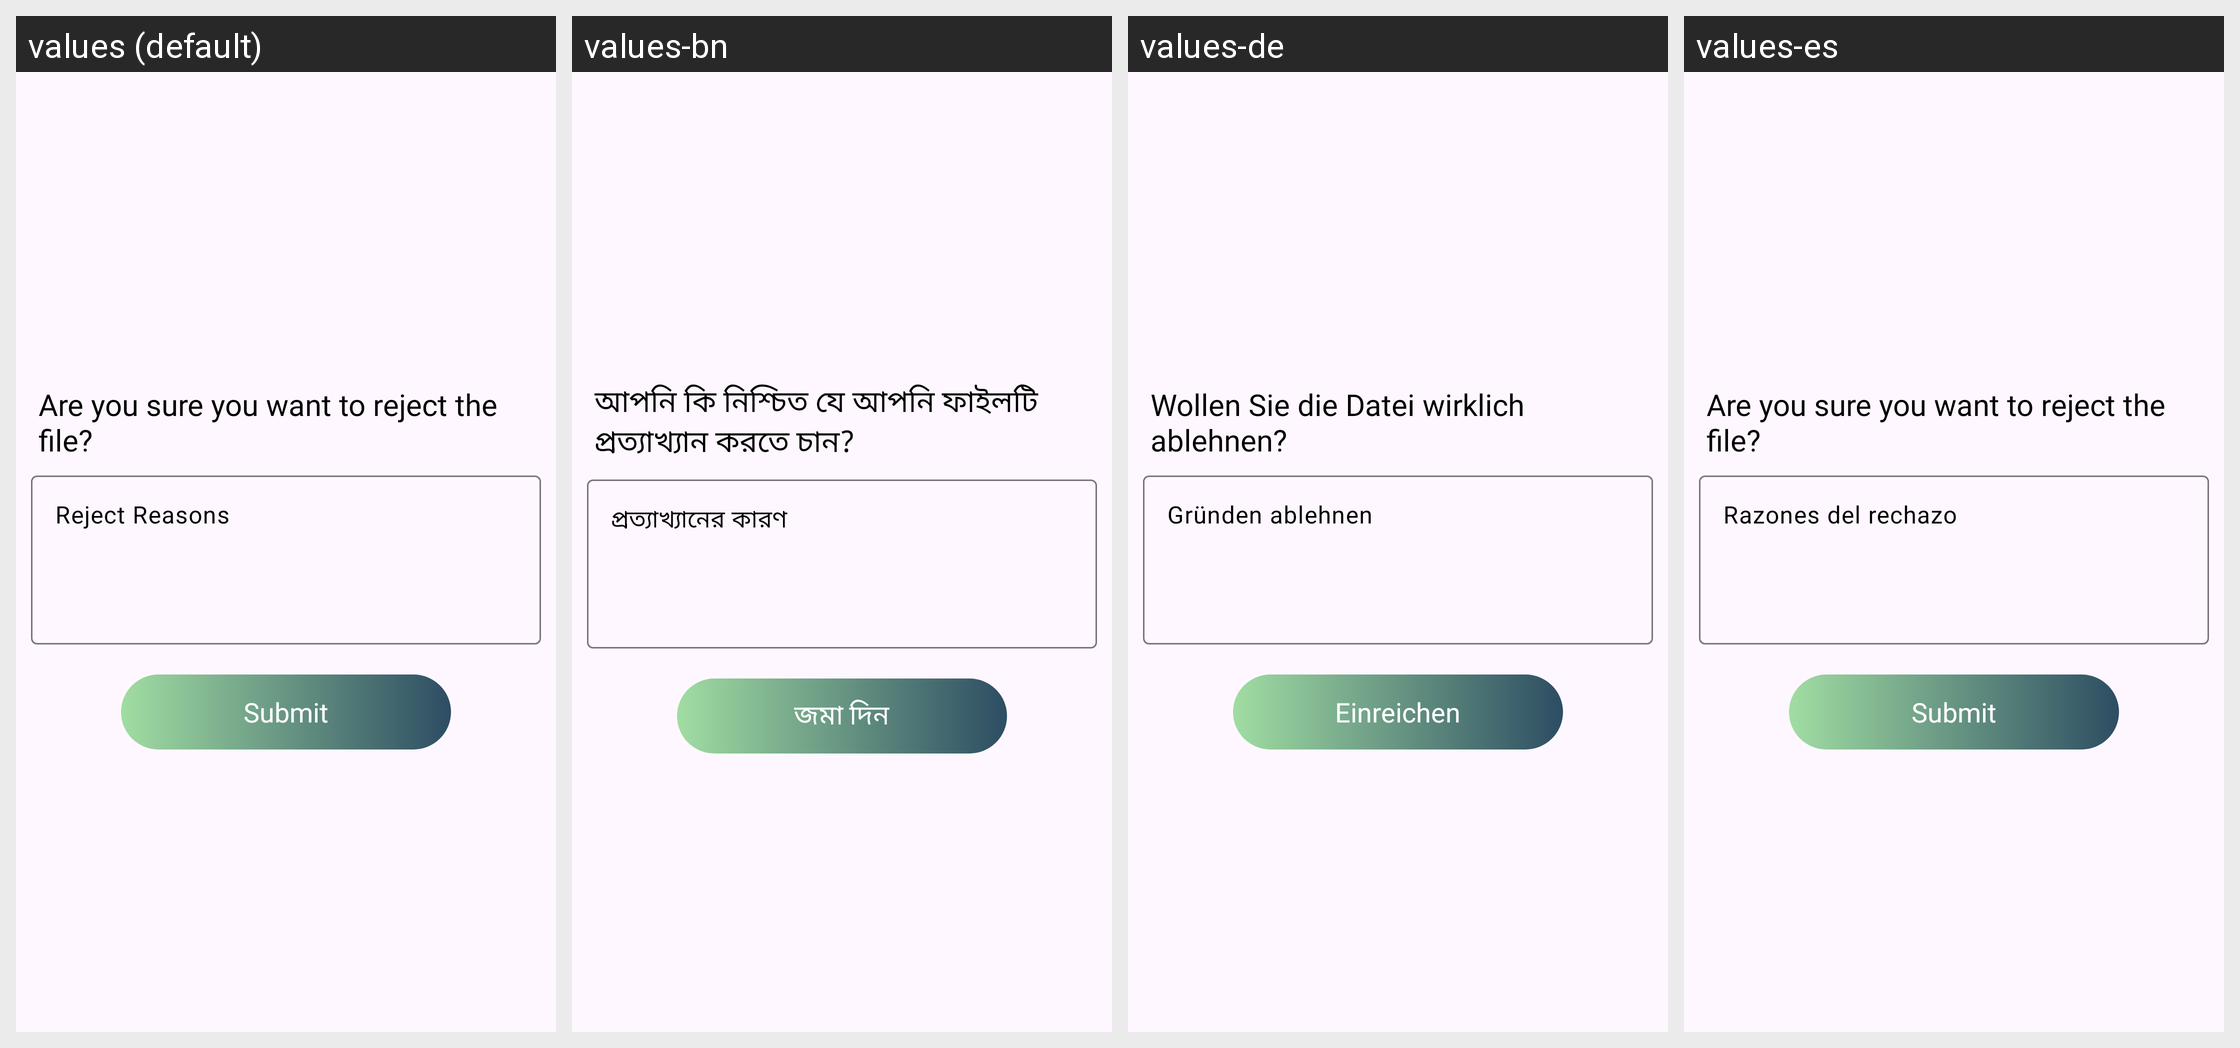

Strings drawn on this Android screen and how each of the app's shown locales translates them:
Android screen res/layout/reject_reason.xml rendered under 4 locales, left to right: values (default), values-bn, values-de, values-es. Device: Nexus 5 (rendered at 1080×1920; each locale shown at half size, 540×960, under a caption strip naming it); theme Base.Theme.MyApplication.
Strings drawn on this screen, with the default value and each locale's value (text and hints the layout hard-codes, and strings that could not be matched under every locale, appear in the picture but are not listed):

are_you_sure_you_want_to_reject_the_file
  values: Are you sure you want to reject the file?
  values-bn: আপনি কি নিশ্চিত যে আপনি ফাইলটি প্রত্যাখ্যান করতে চান?
  values-de: Wollen Sie die Datei wirklich ablehnen?
  values-es: Are you sure you want to reject the file?

reject_reason
  values: Reject Reasons
  values-bn: প্রত্যাখ্যানের কারণ
  values-de: Gründen ablehnen
  values-es: Razones del rechazo

submit
  values: Submit
  values-bn: জমা দিন
  values-de: Einreichen
  values-es: Submit
